The GitHub repository cameronlgreen/cockatoo_project contains a labelled image folder "dataset" with 8 categories: cockatoo, galah, king parrot, kookaburra, lorikeet, magpie, miner bird, rosella. Examples follow, each with its label.

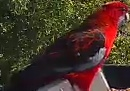
Label: rosella

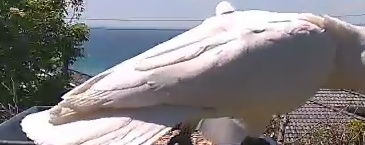
Label: cockatoo

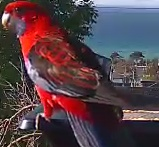
Label: rosella

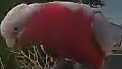
Label: galah

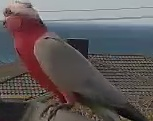
Label: galah

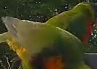
Label: lorikeet
